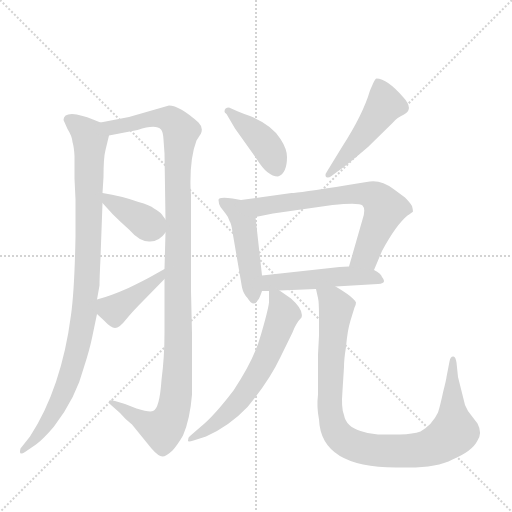
t = 0.00 s
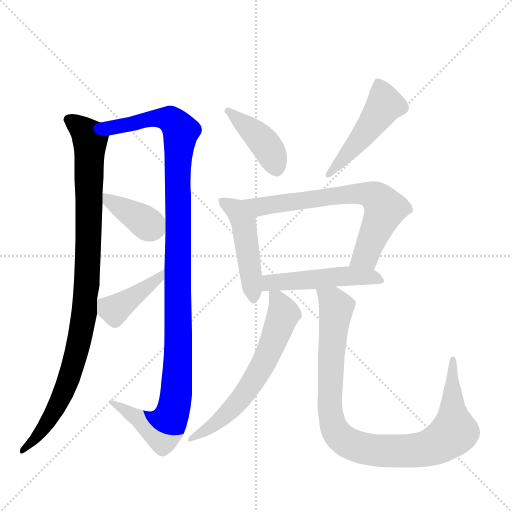
t = 1.72 s
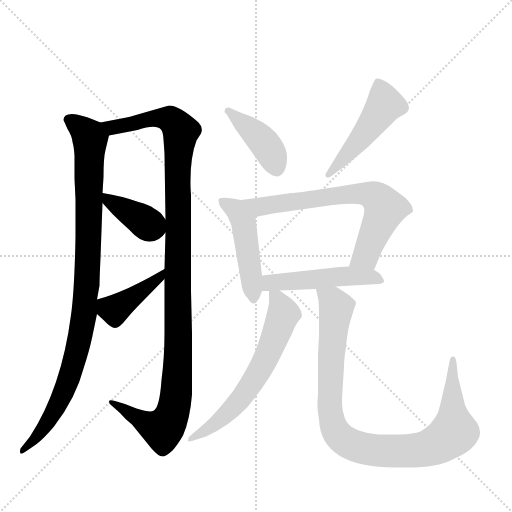
t = 3.44 s
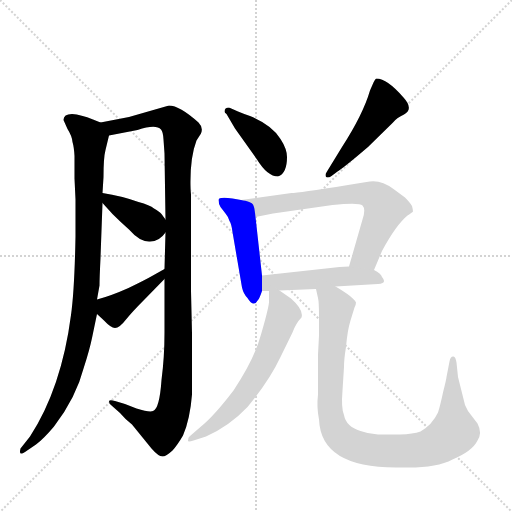
t = 5.16 s
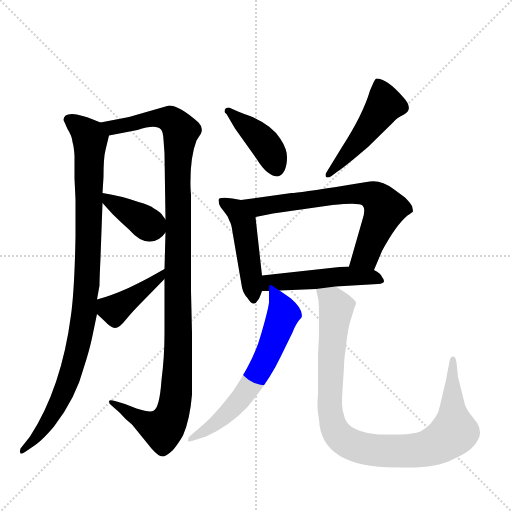
t = 6.88 s
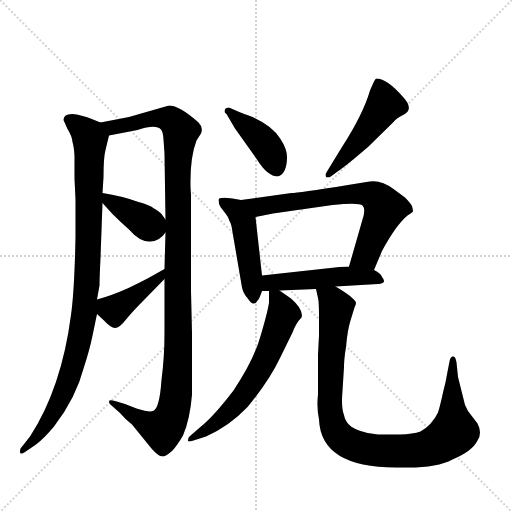
t = 8.60 s

The animated SVG that drew these frames (rendered in a browser with its animation timeline set to each time). Animation: 11 CSS @keyframes rules; one cycle of 8.60 s.

<svg version="1.1" viewBox="0 0 1024 1024" xmlns="http://www.w3.org/2000/svg">
  <g stroke="lightgray" stroke-dasharray="1,1" stroke-width="1" transform="scale(4, 4)">
    <line x1="0" y1="0" x2="256" y2="256"></line>
    <line x1="256" y1="0" x2="0" y2="256"></line>
    <line x1="128" y1="0" x2="128" y2="256"></line>
    <line x1="0" y1="128" x2="256" y2="128"></line>
  </g>
  <g transform="scale(1, -1) translate(0, -860)">
    <style type="text/css">
      
        @keyframes keyframes0 {
          from {
            stroke: blue;
            stroke-dashoffset: 967;
            stroke-width: 128;
          }
          76% {
            animation-timing-function: step-end;
            stroke: blue;
            stroke-dashoffset: 0;
            stroke-width: 128;
          }
          to {
            stroke: black;
            stroke-width: 1024;
          }
        }
        #make-me-a-hanzi-animation-0 {
          animation: keyframes0 1.0369466145833333s both;
          animation-delay: 0s;
          animation-timing-function: linear;
        }
      
        @keyframes keyframes1 {
          from {
            stroke: blue;
            stroke-dashoffset: 1140;
            stroke-width: 128;
          }
          79% {
            animation-timing-function: step-end;
            stroke: blue;
            stroke-dashoffset: 0;
            stroke-width: 128;
          }
          to {
            stroke: black;
            stroke-width: 1024;
          }
        }
        #make-me-a-hanzi-animation-1 {
          animation: keyframes1 1.177734375s both;
          animation-delay: 1.0369466145833333s;
          animation-timing-function: linear;
        }
      
        @keyframes keyframes2 {
          from {
            stroke: blue;
            stroke-dashoffset: 379;
            stroke-width: 128;
          }
          55% {
            animation-timing-function: step-end;
            stroke: blue;
            stroke-dashoffset: 0;
            stroke-width: 128;
          }
          to {
            stroke: black;
            stroke-width: 1024;
          }
        }
        #make-me-a-hanzi-animation-2 {
          animation: keyframes2 0.5584309895833334s both;
          animation-delay: 2.214680989583333s;
          animation-timing-function: linear;
        }
      
        @keyframes keyframes3 {
          from {
            stroke: blue;
            stroke-dashoffset: 410;
            stroke-width: 128;
          }
          57% {
            animation-timing-function: step-end;
            stroke: blue;
            stroke-dashoffset: 0;
            stroke-width: 128;
          }
          to {
            stroke: black;
            stroke-width: 1024;
          }
        }
        #make-me-a-hanzi-animation-3 {
          animation: keyframes3 0.5836588541666666s both;
          animation-delay: 2.7731119791666665s;
          animation-timing-function: linear;
        }
      
        @keyframes keyframes4 {
          from {
            stroke: blue;
            stroke-dashoffset: 412;
            stroke-width: 128;
          }
          57% {
            animation-timing-function: step-end;
            stroke: blue;
            stroke-dashoffset: 0;
            stroke-width: 128;
          }
          to {
            stroke: black;
            stroke-width: 1024;
          }
        }
        #make-me-a-hanzi-animation-4 {
          animation: keyframes4 0.5852864583333334s both;
          animation-delay: 3.356770833333333s;
          animation-timing-function: linear;
        }
      
        @keyframes keyframes5 {
          from {
            stroke: blue;
            stroke-dashoffset: 482;
            stroke-width: 128;
          }
          61% {
            animation-timing-function: step-end;
            stroke: blue;
            stroke-dashoffset: 0;
            stroke-width: 128;
          }
          to {
            stroke: black;
            stroke-width: 1024;
          }
        }
        #make-me-a-hanzi-animation-5 {
          animation: keyframes5 0.6422526041666666s both;
          animation-delay: 3.9420572916666665s;
          animation-timing-function: linear;
        }
      
        @keyframes keyframes6 {
          from {
            stroke: blue;
            stroke-dashoffset: 468;
            stroke-width: 128;
          }
          60% {
            animation-timing-function: step-end;
            stroke: blue;
            stroke-dashoffset: 0;
            stroke-width: 128;
          }
          to {
            stroke: black;
            stroke-width: 1024;
          }
        }
        #make-me-a-hanzi-animation-6 {
          animation: keyframes6 0.630859375s both;
          animation-delay: 4.584309895833333s;
          animation-timing-function: linear;
        }
      
        @keyframes keyframes7 {
          from {
            stroke: blue;
            stroke-dashoffset: 684;
            stroke-width: 128;
          }
          69% {
            animation-timing-function: step-end;
            stroke: blue;
            stroke-dashoffset: 0;
            stroke-width: 128;
          }
          to {
            stroke: black;
            stroke-width: 1024;
          }
        }
        #make-me-a-hanzi-animation-7 {
          animation: keyframes7 0.806640625s both;
          animation-delay: 5.215169270833333s;
          animation-timing-function: linear;
        }
      
        @keyframes keyframes8 {
          from {
            stroke: blue;
            stroke-dashoffset: 490;
            stroke-width: 128;
          }
          61% {
            animation-timing-function: step-end;
            stroke: blue;
            stroke-dashoffset: 0;
            stroke-width: 128;
          }
          to {
            stroke: black;
            stroke-width: 1024;
          }
        }
        #make-me-a-hanzi-animation-8 {
          animation: keyframes8 0.6487630208333334s both;
          animation-delay: 6.021809895833333s;
          animation-timing-function: linear;
        }
      
        @keyframes keyframes9 {
          from {
            stroke: blue;
            stroke-dashoffset: 622;
            stroke-width: 128;
          }
          67% {
            animation-timing-function: step-end;
            stroke: blue;
            stroke-dashoffset: 0;
            stroke-width: 128;
          }
          to {
            stroke: black;
            stroke-width: 1024;
          }
        }
        #make-me-a-hanzi-animation-9 {
          animation: keyframes9 0.7561848958333334s both;
          animation-delay: 6.670572916666666s;
          animation-timing-function: linear;
        }
      
        @keyframes keyframes10 {
          from {
            stroke: blue;
            stroke-dashoffset: 955;
            stroke-width: 128;
          }
          76% {
            animation-timing-function: step-end;
            stroke: blue;
            stroke-dashoffset: 0;
            stroke-width: 128;
          }
          to {
            stroke: black;
            stroke-width: 1024;
          }
        }
        #make-me-a-hanzi-animation-10 {
          animation: keyframes10 1.0271809895833333s both;
          animation-delay: 7.426757812499999s;
          animation-timing-function: linear;
        }
      
    </style>
    
      <path d="M 127 620 L 135 602 Q 144 588 145 576 Q 148 566 149 548 L 149 503 L 151 461 L 151 387 Q 149 280 142 230 Q 123 84 60 -13 L 41 -37 L 40 -42 Q 39 -51 50 -44 L 72 -29 Q 87 -18 108 7 Q 152 64 168 126 Q 179 160 184 184 L 194 232 L 194 261 L 199 289 Q 199 303 201 344 L 205 454 L 205 474 L 207 506 Q 207 545 211 560 L 218 589 C 222 607 222 607 201 615 L 186 621 Q 162 631 144 632 Q 127 632 127 620 Z" fill="lightgray"></path>
    
      <path d="M 329 302 L 329 195 Q 329 146 323 100 Q 319 42 306 38 Q 299 35 273 43 L 250 52 L 230 58 Q 218 61 218 57 Q 218 53 222 50 L 240 34 Q 249 23 264 11 L 303 -37 Q 317 -53 325 -53 Q 332 -53 345 -41 Q 355 -30 366 -11 Q 380 21 384 71 L 384 193 L 382 278 L 382 471 Q 381 479 381 489 Q 380 545 393 579 L 402 593 Q 407 605 397 615 Q 359 649 338 649 L 258 626 L 201 615 C 172 609 189 583 218 589 L 275 600 Q 312 612 322 601 Q 326 597 327 581 L 329 553 L 331 421 L 331 395 L 329 322 L 329 302 Z" fill="lightgray"></path>
    
      <path d="M 205 454 L 225 432 Q 242 415 258 401 Q 279 377 298 377 Q 318 376 331 395 C 341 408 341 408 331 421 L 323 432 Q 319 437 308 443 Q 300 450 277 456 Q 244 468 205 474 C 184 477 185 476 205 454 Z" fill="lightgray"></path>
    
      <path d="M 194 232 L 207 220 Q 222 204 230 204 Q 239 204 252 221 Q 265 237 286 258 L 329 302 C 350 323 355 337 329 322 L 304 308 Q 292 301 257 284 Q 221 268 194 261 C 170 254 172 252 194 232 Z" fill="lightgray"></path>
    
      <path d="M 453 632 L 470 603 L 514 541 Q 535 507 556 507 Q 574 513 574 546 Q 574 562 561 582 Q 544 610 500 628 Q 488 632 476 637 L 458 645 Q 449 645 449 637 Q 449 635 453 632 Z" fill="lightgray"></path>
    
      <path d="M 663 508 L 675 517 Q 688 525 736 566 L 786 615 Q 794 625 808 631 Q 828 642 807 665 Q 774 703 753 703 Q 751 703 747 695 L 740 679 Q 726 631 684 566 L 654 517 Q 651 513 651 509 Q 651 505 655 505 Q 659 505 663 508 Z" fill="lightgray"></path>
    
      <path d="M 482 460 L 465 463 Q 437 467 437 460 Q 437 453 441 446 L 451 433 Q 457 426 459 418 Q 463 412 465 396 L 484 285 Q 487 272 495 264 Q 507 244 516 260 Q 519 263 524 278 L 524 309 L 511 426 C 508 455 508 455 482 460 Z" fill="lightgray"></path>
    
      <path d="M 748 320 L 764 358 Q 792 410 815 429 Q 824 435 826 437 Q 826 440 824 448 Q 820 455 810 465 L 787 482 Q 760 503 733 496 L 696 490 Q 595 474 583 474 L 482 460 C 452 456 482 420 511 426 L 546 433 L 665 450 Q 719 455 725 449 Q 732 442 725 421 L 698 327 C 690 298 736 292 748 320 Z" fill="lightgray"></path>
    
      <path d="M 524 278 L 538 278 L 559 279 L 632 282 L 671 287 L 756 292 Q 775 293 764 306 Q 762 313 748 320 L 698 327 L 679 326 L 524 309 C 494 306 494 278 524 278 Z" fill="lightgray"></path>
    
      <path d="M 538 278 L 538 255 Q 536 239 522 191 Q 509 142 467 79 Q 428 28 402 7 L 380 -12 Q 376 -14 376 -21 Q 375 -25 387 -21 L 412 -13 Q 459 8 495 46 Q 539 99 561 146 L 585 195 Q 592 214 603 225 Q 608 240 582 263 L 559 279 C 538 294 538 294 538 278 Z" fill="lightgray"></path>
    
      <path d="M 632 282 L 636 264 Q 638 256 638 229 L 638 189 L 636 151 L 636 71 Q 633 46 638 21 Q 642 -75 792 -75 L 804 -75 Q 871 -77 905 -59 Q 945 -42 955 -21 Q 965 -6 955 13 L 942 30 Q 935 38 930 50 L 916 106 L 913 135 Q 911 147 907 147 Q 901 148 899 137 L 893 106 Q 893 103 886 75 Q 880 47 876 35 Q 864 10 841 -3 Q 826 -8 800 -9 L 756 -9 Q 737 -8 721 -2 Q 692 7 688 30 Q 682 44 685 79 L 688 126 Q 688 142 692 166 Q 695 200 701 219 L 709 245 Q 712 251 712 255 Q 707 266 671 287 C 646 303 626 311 632 282 Z" fill="lightgray"></path>
    
    
      <clipPath id="make-me-a-hanzi-clip-0">
        <path d="M 127 620 L 135 602 Q 144 588 145 576 Q 148 566 149 548 L 149 503 L 151 461 L 151 387 Q 149 280 142 230 Q 123 84 60 -13 L 41 -37 L 40 -42 Q 39 -51 50 -44 L 72 -29 Q 87 -18 108 7 Q 152 64 168 126 Q 179 160 184 184 L 194 232 L 194 261 L 199 289 Q 199 303 201 344 L 205 454 L 205 474 L 207 506 Q 207 545 211 560 L 218 589 C 222 607 222 607 201 615 L 186 621 Q 162 631 144 632 Q 127 632 127 620 Z"></path>
      </clipPath>
      <path clip-path="url(#make-me-a-hanzi-clip-0)" d="M 139 620 L 169 598 L 180 582 L 177 368 L 168 231 L 132 87 L 82 -2 L 46 -40" fill="none" id="make-me-a-hanzi-animation-0" stroke-dasharray="839 1678" stroke-linecap="round"></path>
    
      <clipPath id="make-me-a-hanzi-clip-1">
        <path d="M 329 302 L 329 195 Q 329 146 323 100 Q 319 42 306 38 Q 299 35 273 43 L 250 52 L 230 58 Q 218 61 218 57 Q 218 53 222 50 L 240 34 Q 249 23 264 11 L 303 -37 Q 317 -53 325 -53 Q 332 -53 345 -41 Q 355 -30 366 -11 Q 380 21 384 71 L 384 193 L 382 278 L 382 471 Q 381 479 381 489 Q 380 545 393 579 L 402 593 Q 407 605 397 615 Q 359 649 338 649 L 258 626 L 201 615 C 172 609 189 583 218 589 L 275 600 Q 312 612 322 601 Q 326 597 327 581 L 329 553 L 331 421 L 331 395 L 329 322 L 329 302 Z"></path>
      </clipPath>
      <path clip-path="url(#make-me-a-hanzi-clip-1)" d="M 209 611 L 225 606 L 295 622 L 338 622 L 362 597 L 355 502 L 355 109 L 347 39 L 325 1 L 284 18 L 224 56" fill="none" id="make-me-a-hanzi-animation-1" stroke-dasharray="1012 2024" stroke-linecap="round"></path>
    
      <clipPath id="make-me-a-hanzi-clip-2">
        <path d="M 205 454 L 225 432 Q 242 415 258 401 Q 279 377 298 377 Q 318 376 331 395 C 341 408 341 408 331 421 L 323 432 Q 319 437 308 443 Q 300 450 277 456 Q 244 468 205 474 C 184 477 185 476 205 454 Z"></path>
      </clipPath>
      <path clip-path="url(#make-me-a-hanzi-clip-2)" d="M 212 469 L 219 457 L 313 402" fill="none" id="make-me-a-hanzi-animation-2" stroke-dasharray="251 502" stroke-linecap="round"></path>
    
      <clipPath id="make-me-a-hanzi-clip-3">
        <path d="M 194 232 L 207 220 Q 222 204 230 204 Q 239 204 252 221 Q 265 237 286 258 L 329 302 C 350 323 355 337 329 322 L 304 308 Q 292 301 257 284 Q 221 268 194 261 C 170 254 172 252 194 232 Z"></path>
      </clipPath>
      <path clip-path="url(#make-me-a-hanzi-clip-3)" d="M 202 254 L 229 240 L 305 293 L 324 317" fill="none" id="make-me-a-hanzi-animation-3" stroke-dasharray="282 564" stroke-linecap="round"></path>
    
      <clipPath id="make-me-a-hanzi-clip-4">
        <path d="M 453 632 L 470 603 L 514 541 Q 535 507 556 507 Q 574 513 574 546 Q 574 562 561 582 Q 544 610 500 628 Q 488 632 476 637 L 458 645 Q 449 645 449 637 Q 449 635 453 632 Z"></path>
      </clipPath>
      <path clip-path="url(#make-me-a-hanzi-clip-4)" d="M 456 638 L 527 576 L 545 548 L 553 521" fill="none" id="make-me-a-hanzi-animation-4" stroke-dasharray="284 568" stroke-linecap="round"></path>
    
      <clipPath id="make-me-a-hanzi-clip-5">
        <path d="M 663 508 L 675 517 Q 688 525 736 566 L 786 615 Q 794 625 808 631 Q 828 642 807 665 Q 774 703 753 703 Q 751 703 747 695 L 740 679 Q 726 631 684 566 L 654 517 Q 651 513 651 509 Q 651 505 655 505 Q 659 505 663 508 Z"></path>
      </clipPath>
      <path clip-path="url(#make-me-a-hanzi-clip-5)" d="M 756 694 L 770 651 L 715 573 L 657 511" fill="none" id="make-me-a-hanzi-animation-5" stroke-dasharray="354 708" stroke-linecap="round"></path>
    
      <clipPath id="make-me-a-hanzi-clip-6">
        <path d="M 482 460 L 465 463 Q 437 467 437 460 Q 437 453 441 446 L 451 433 Q 457 426 459 418 Q 463 412 465 396 L 484 285 Q 487 272 495 264 Q 507 244 516 260 Q 519 263 524 278 L 524 309 L 511 426 C 508 455 508 455 482 460 Z"></path>
      </clipPath>
      <path clip-path="url(#make-me-a-hanzi-clip-6)" d="M 445 455 L 472 440 L 487 416 L 506 264" fill="none" id="make-me-a-hanzi-animation-6" stroke-dasharray="340 680" stroke-linecap="round"></path>
    
      <clipPath id="make-me-a-hanzi-clip-7">
        <path d="M 748 320 L 764 358 Q 792 410 815 429 Q 824 435 826 437 Q 826 440 824 448 Q 820 455 810 465 L 787 482 Q 760 503 733 496 L 696 490 Q 595 474 583 474 L 482 460 C 452 456 482 420 511 426 L 546 433 L 665 450 Q 719 455 725 449 Q 732 442 725 421 L 698 327 C 690 298 736 292 748 320 Z"></path>
      </clipPath>
      <path clip-path="url(#make-me-a-hanzi-clip-7)" d="M 490 457 L 518 446 L 687 472 L 749 467 L 770 443 L 732 349 L 705 332" fill="none" id="make-me-a-hanzi-animation-7" stroke-dasharray="556 1112" stroke-linecap="round"></path>
    
      <clipPath id="make-me-a-hanzi-clip-8">
        <path d="M 524 278 L 538 278 L 559 279 L 632 282 L 671 287 L 756 292 Q 775 293 764 306 Q 762 313 748 320 L 698 327 L 679 326 L 524 309 C 494 306 494 278 524 278 Z"></path>
      </clipPath>
      <path clip-path="url(#make-me-a-hanzi-clip-8)" d="M 531 286 L 549 296 L 673 307 L 740 307 L 760 299" fill="none" id="make-me-a-hanzi-animation-8" stroke-dasharray="362 724" stroke-linecap="round"></path>
    
      <clipPath id="make-me-a-hanzi-clip-9">
        <path d="M 538 278 L 538 255 Q 536 239 522 191 Q 509 142 467 79 Q 428 28 402 7 L 380 -12 Q 376 -14 376 -21 Q 375 -25 387 -21 L 412 -13 Q 459 8 495 46 Q 539 99 561 146 L 585 195 Q 592 214 603 225 Q 608 240 582 263 L 559 279 C 538 294 538 294 538 278 Z"></path>
      </clipPath>
      <path clip-path="url(#make-me-a-hanzi-clip-9)" d="M 544 272 L 555 261 L 567 232 L 518 116 L 466 45 L 414 0 L 382 -18" fill="none" id="make-me-a-hanzi-animation-9" stroke-dasharray="494 988" stroke-linecap="round"></path>
    
      <clipPath id="make-me-a-hanzi-clip-10">
        <path d="M 632 282 L 636 264 Q 638 256 638 229 L 638 189 L 636 151 L 636 71 Q 633 46 638 21 Q 642 -75 792 -75 L 804 -75 Q 871 -77 905 -59 Q 945 -42 955 -21 Q 965 -6 955 13 L 942 30 Q 935 38 930 50 L 916 106 L 913 135 Q 911 147 907 147 Q 901 148 899 137 L 893 106 Q 893 103 886 75 Q 880 47 876 35 Q 864 10 841 -3 Q 826 -8 800 -9 L 756 -9 Q 737 -8 721 -2 Q 692 7 688 30 Q 682 44 685 79 L 688 126 Q 688 142 692 166 Q 695 200 701 219 L 709 245 Q 712 251 712 255 Q 707 266 671 287 C 646 303 626 311 632 282 Z"></path>
      </clipPath>
      <path clip-path="url(#make-me-a-hanzi-clip-10)" d="M 639 279 L 666 258 L 673 245 L 659 52 L 668 6 L 690 -22 L 725 -37 L 781 -43 L 857 -36 L 895 -16 L 908 -2 L 906 139" fill="none" id="make-me-a-hanzi-animation-10" stroke-dasharray="827 1654" stroke-linecap="round"></path>
    
  </g>
</svg>
